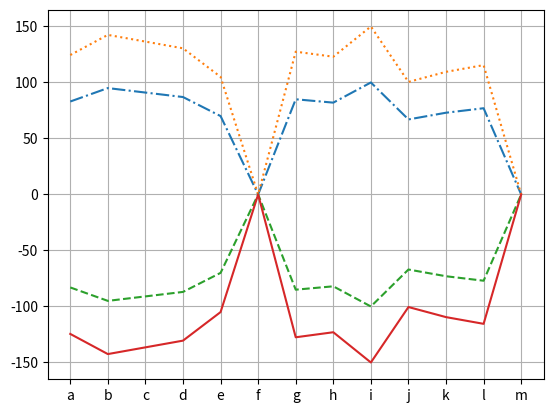

This chart was generated by the following Python code:
import matplotlib.pyplot as plt
import string

alpha = string.ascii_lowercase
y = [83, 95, 91, 87, 70, 0, 85, 82, 100, 67, 73, 77, 0]
x, y1, y2, y3 = [], [], [], []

for i in range(len(y)):
    y1.append(y[i]*1.5)
    y2.append(y[i]*-1)
    y3.append(y[i]*-1.5)
    x.append(alpha[i])

plt.plot(x, y, linestyle='-.')
plt.plot(x, y1, linestyle=':')
plt.plot(x, y2, linestyle='--')
plt.plot(x, y3, linestyle='-')
plt.grid(True)
plt.show()
